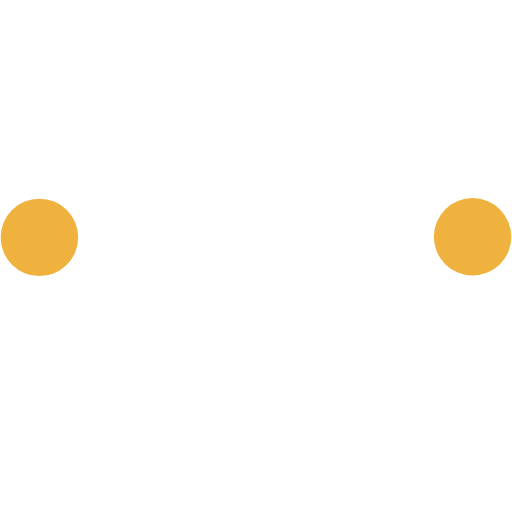
t = 0.00 s
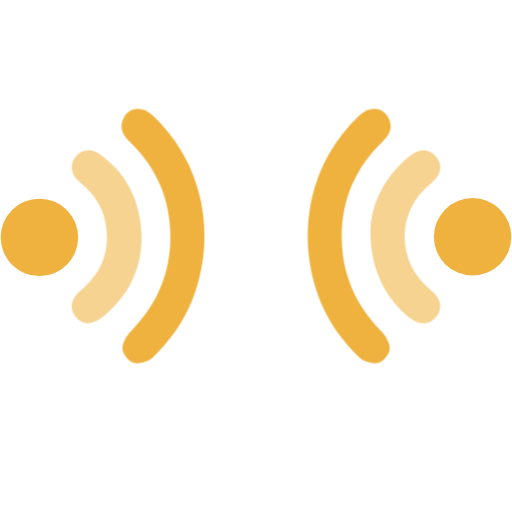
t = 2.00 s
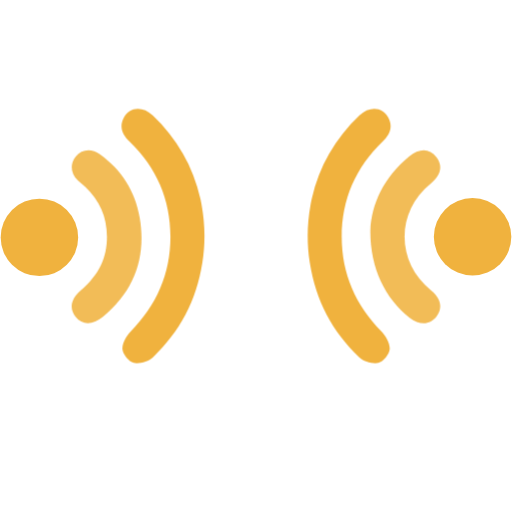
t = 2.19 s
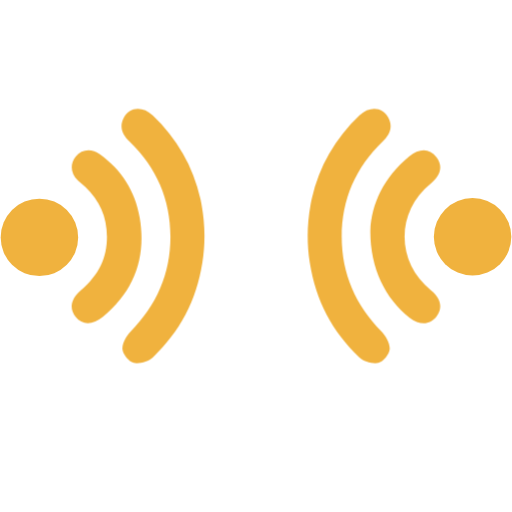
t = 2.56 s
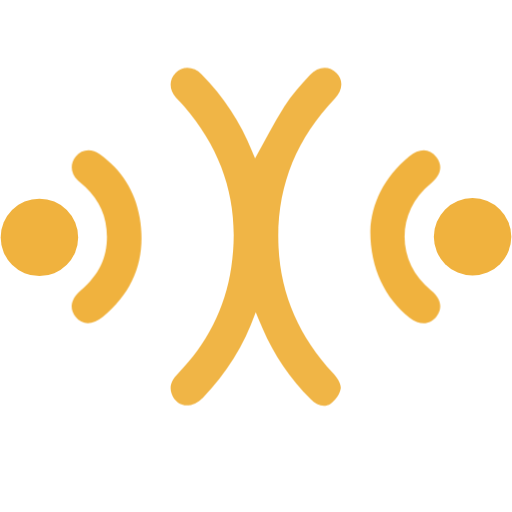
t = 3.31 s
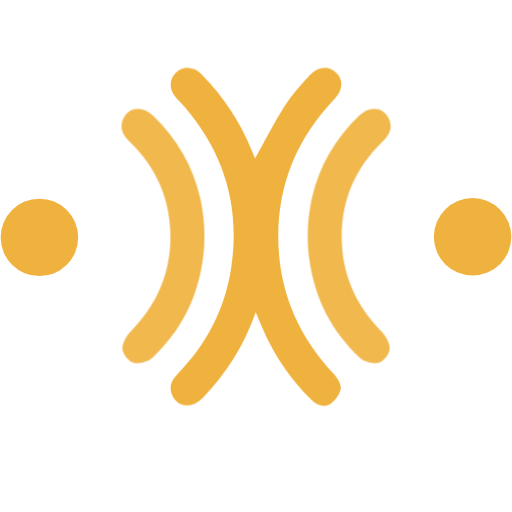
t = 4.25 s

The animated SVG that drew these frames (rendered in a browser with its animation timeline set to each time). Animation: 1 CSS @keyframes rule; one cycle of 5.00 s, repeats indefinitely.

<svg xmlns="http://www.w3.org/2000/svg" viewBox="0 0 200 200" width="120" height="120">
  <defs>
    <style>
      .b { fill: #f0b23e; }
      .fade-in { 
        opacity: 0; 
        animation: fadeIn 3s infinite;
      }
      .fade-in-2 { 
        opacity: 0; 
        animation: fadeIn 3s infinite 1s;
      }
      .fade-in-3 { 
        opacity: 0; 
        animation: fadeIn 3s infinite 2s;
      }
      @keyframes fadeIn {
        0%, 25% { opacity: 0; }
        50%, 100% { opacity: 1; }
      }
    </style>
  </defs>
  
  <!-- Base circles -->
  <circle class="b" cx="15.4" cy="92.73" r="15.13"/>
  <circle class="b" cx="184.6" cy="92.5" r="15.13"/>
  
  <!-- Animation layer 1 -->
  <g class="fade-in">
    <path class="b" d="m78.75,80.05c1.35,7.44,1.48,15.06.29,22.53-2.36,14.9-8.73,26.88-19.3,36.96-1.74,1.66-5.22,2.68-7.53,2.21-1.86-.38-4.27-3.4-4.4-5.38-.15-2.25,1.47-5.15,3.19-6.91,10.14-10.33,15.55-22.6,15.56-37.02,0-14.59-5.46-27.04-15.97-37.19-2.84-2.74-4.16-5.63-2.22-9.33,2.16-4.12,7.3-4.59,11.24-.86,9.47,8.99,15.8,19.86,18.66,32.61.18.8.34,1.6.48,2.39Z"/>
    <path class="b" d="m121.28,80.05c-1.35,7.44-1.48,15.06-.29,22.53,2.36,14.9,8.73,26.88,19.3,36.96,1.74,1.66,5.22,2.68,7.53,2.21,1.86-.38,4.27-3.4,4.4-5.38.15-2.25-1.47-5.15-3.19-6.91-10.14-10.33-15.55-22.6-15.56-37.02,0-14.59,5.46-27.04,15.97-37.19,2.84-2.74,4.16-5.63,2.22-9.33-2.16-4.12-7.3-4.59-11.24-.86-9.47,8.99-15.8,19.86-18.66,32.61-.18.8-.34,1.6-.48,2.39Z"/>
  </g>
  
  <!-- Animation layer 2 -->
  <g class="fade-in-2">
    <path class="b" d="m41.77,92.45c-.02-7.66-2.86-14.11-8.41-19.38-.94-.89-1.99-1.67-2.92-2.57-2.88-2.78-3.2-6.51-.84-9.41,2.31-2.84,6.08-3.27,9.41-.88,8.52,6.13,13.81,14.52,15.55,24.72,2.65,15.51-2.04,28.66-14.33,38.79-4.07,3.35-8.08,3.28-10.64.11-2.67-3.32-1.96-6.99,2.01-10.45,7.05-6.13,10.16-12.53,10.18-20.93Z"/>
    <path class="b" d="m144.66,90.18c.4-10.57,5.32-21.02,15.14-29.06,4.05-3.32,7.93-3.2,10.62.17,2.67,3.32,1.88,7.19-2.12,10.4-13.72,11.02-13.66,30.64.12,41.75,3.8,3.06,4.61,6.86,2.16,10.12-2.6,3.46-6.56,3.66-10.61.52-9.58-7.41-15.41-19.53-15.31-33.89Z"/>
  </g>
  
  <!-- Animation layer 3 -->
  <g class="fade-in-3">
    <path class="b" d="m99.88,121.96c-4.67,13.15-11.52,23.93-20.55,33.31-4.45,4.63-10.27,3.93-12.25-1.35-1.23-3.3.23-5.78,2.43-8.04,11.29-11.61,18.39-25.35,20.8-41.4,3.56-23.75-2.67-44.69-18.33-62.86-1.02-1.18-2.18-2.23-3.21-3.4-2.8-3.15-2.84-7.13-.14-9.81,2.74-2.72,6.95-2.59,10.08.58,8.58,8.7,15.22,18.71,19.76,30.07.41,1.02.85,2.03,1.16,2.78,3.78-6.79,7.25-13.74,11.41-20.24,2.85-4.45,6.52-8.4,10.09-12.34,3.15-3.48,7.47-3.63,10.3-.76,2.73,2.77,2.52,6.71-.64,10.02-15.5,16.24-23.08,35.51-22,57.98.92,19.06,8.39,35.36,21.35,49.29,1.49,1.6,3.17,4.06,2.95,5.91-.25,2.17-2.07,4.74-3.96,5.99-2.61,1.72-5.47.53-7.71-1.71-8.1-8.08-14.44-17.34-18.93-27.86-.76-1.77-1.49-3.54-2.6-6.16Z"/>
  </g>
</svg>